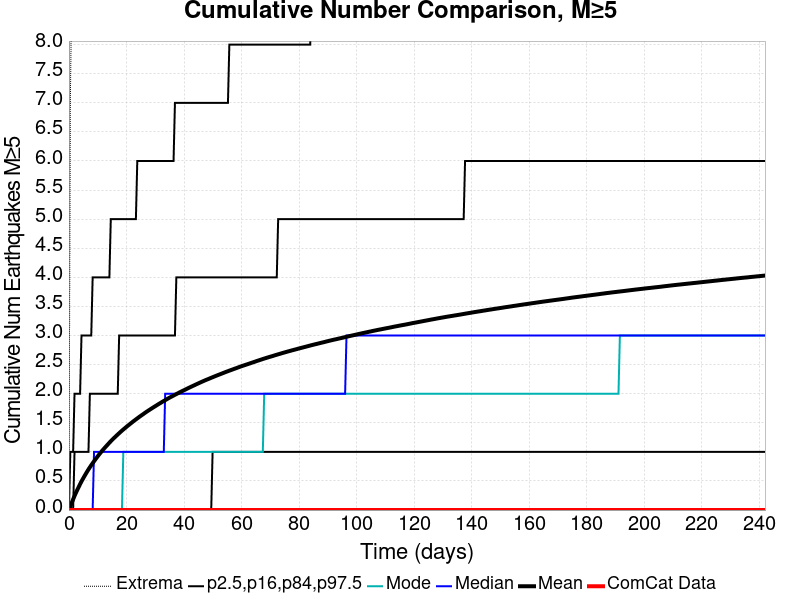

The table this chart was drawn from, first rows:
Time (days), ComCat Data, Simulation Mean, Simulation Median, Simulation Mode, Simulation Minimum, Simulation Maximum, 2.5 %-ile, 16 %-ile, 84 %-ile, 97.5 %-ile
0.0, 0.0, 0.0, 0.0, 0.0, 0.0, 0.0, 0.0, 0.0, 0.0, 0.0
0.4851, 0.0, 0.06252, 0.0, 0.0, 0.0, 7.0, 0.0, 0.0, 0.0, 1.0
0.9701, 0.0, 0.1253, 0.0, 0.0, 0.0, 9.0, 0.0, 0.0, 0.0, 1.0
1.455, 0.0, 0.1839, 0.0, 0.0, 0.0, 10.0, 0.0, 0.0, 0.0, 1.0
1.94, 0.0, 0.2426, 0.0, 0.0, 0.0, 13.0, 0.0, 0.0, 1.0, 2.0
2.425, 0.0, 0.2964, 0.0, 0.0, 0.0, 14.0, 0.0, 0.0, 1.0, 2.0
2.91, 0.0, 0.3473, 0.0, 0.0, 0.0, 14.0, 0.0, 0.0, 1.0, 2.0
3.396, 0.0, 0.3965, 0.0, 0.0, 0.0, 16.0, 0.0, 0.0, 1.0, 2.0
3.881, 0.0, 0.446, 0.0, 0.0, 0.0, 17.0, 0.0, 0.0, 1.0, 2.0
4.366, 0.0, 0.4923, 0.0, 0.0, 0.0, 19.0, 0.0, 0.0, 1.0, 3.0
4.851, 0.0, 0.5355, 0.0, 0.0, 0.0, 19.0, 0.0, 0.0, 1.0, 3.0
5.336, 0.0, 0.5778, 0.0, 0.0, 0.0, 19.0, 0.0, 0.0, 1.0, 3.0
5.821, 0.0, 0.6191, 0.0, 0.0, 0.0, 19.0, 0.0, 0.0, 1.0, 3.0
6.306, 0.0, 0.6594, 0.0, 0.0, 0.0, 21.0, 0.0, 0.0, 1.0, 3.0
6.791, 0.0, 0.6982, 0.0, 0.0, 0.0, 21.0, 0.0, 0.0, 1.0, 3.0
7.276, 0.0, 0.7347, 0.0, 0.0, 0.0, 21.0, 0.0, 0.0, 2.0, 3.0
7.761, 0.0, 0.7708, 0.0, 0.0, 0.0, 21.0, 0.0, 0.0, 2.0, 3.0
8.246, 0.0, 0.8049, 0.0, 0.0, 0.0, 21.0, 0.0, 0.0, 2.0, 4.0
8.731, 0.0, 0.8387, 1.0, 0.0, 0.0, 21.0, 0.0, 0.0, 2.0, 4.0
9.216, 0.0, 0.8717, 1.0, 0.0, 0.0, 21.0, 0.0, 0.0, 2.0, 4.0
9.701, 0.0, 0.9043, 1.0, 0.0, 0.0, 22.0, 0.0, 0.0, 2.0, 4.0
10.19, 0.0, 0.9358, 1.0, 0.0, 0.0, 22.0, 0.0, 0.0, 2.0, 4.0
10.67, 0.0, 0.9658, 1.0, 0.0, 0.0, 23.0, 0.0, 0.0, 2.0, 4.0
11.16, 0.0, 0.9954, 1.0, 0.0, 0.0, 23.0, 0.0, 0.0, 2.0, 4.0
11.64, 0.0, 1.025, 1.0, 0.0, 0.0, 23.0, 0.0, 0.0, 2.0, 4.0
12.13, 0.0, 1.052, 1.0, 0.0, 0.0, 23.0, 0.0, 0.0, 2.0, 4.0
12.61, 0.0, 1.079, 1.0, 0.0, 0.0, 23.0, 0.0, 0.0, 2.0, 4.0
13.1, 0.0, 1.105, 1.0, 0.0, 0.0, 23.0, 0.0, 0.0, 2.0, 4.0
13.58, 0.0, 1.131, 1.0, 0.0, 0.0, 24.0, 0.0, 0.0, 2.0, 4.0
14.07, 0.0, 1.158, 1.0, 0.0, 0.0, 26.0, 0.0, 0.0, 2.0, 4.0
14.55, 0.0, 1.183, 1.0, 0.0, 0.0, 28.0, 0.0, 0.0, 2.0, 5.0
15.04, 0.0, 1.208, 1.0, 0.0, 0.0, 28.0, 0.0, 0.0, 2.0, 5.0
15.52, 0.0, 1.231, 1.0, 0.0, 0.0, 28.0, 0.0, 0.0, 2.0, 5.0
16.01, 0.0, 1.254, 1.0, 0.0, 0.0, 28.0, 0.0, 0.0, 2.0, 5.0
16.49, 0.0, 1.277, 1.0, 0.0, 0.0, 28.0, 0.0, 0.0, 2.0, 5.0
16.98, 0.0, 1.299, 1.0, 0.0, 0.0, 28.0, 0.0, 0.0, 2.0, 5.0
17.46, 0.0, 1.321, 1.0, 0.0, 0.0, 28.0, 0.0, 0.0, 3.0, 5.0
17.95, 0.0, 1.343, 1.0, 0.0, 0.0, 28.0, 0.0, 0.0, 3.0, 5.0
18.43, 0.0, 1.365, 1.0, 0.0, 0.0, 29.0, 0.0, 0.0, 3.0, 5.0
18.92, 0.0, 1.385, 1.0, 1.0, 0.0, 29.0, 0.0, 0.0, 3.0, 5.0
19.4, 0.0, 1.405, 1.0, 1.0, 0.0, 29.0, 0.0, 0.0, 3.0, 5.0
19.89, 0.0, 1.426, 1.0, 1.0, 0.0, 29.0, 0.0, 0.0, 3.0, 5.0
20.37, 0.0, 1.446, 1.0, 1.0, 0.0, 29.0, 0.0, 0.0, 3.0, 5.0
20.86, 0.0, 1.464, 1.0, 1.0, 0.0, 29.0, 0.0, 0.0, 3.0, 5.0
21.34, 0.0, 1.484, 1.0, 1.0, 0.0, 29.0, 0.0, 0.0, 3.0, 5.0
21.83, 0.0, 1.502, 1.0, 1.0, 0.0, 30.0, 0.0, 0.0, 3.0, 5.0
22.31, 0.0, 1.522, 1.0, 1.0, 0.0, 30.0, 0.0, 0.0, 3.0, 5.0
22.8, 0.0, 1.54, 1.0, 1.0, 0.0, 30.0, 0.0, 0.0, 3.0, 5.0
23.28, 0.0, 1.558, 1.0, 1.0, 0.0, 30.0, 0.0, 0.0, 3.0, 5.0
23.77, 0.0, 1.576, 1.0, 1.0, 0.0, 30.0, 0.0, 0.0, 3.0, 6.0
24.25, 0.0, 1.594, 1.0, 1.0, 0.0, 30.0, 0.0, 0.0, 3.0, 6.0
24.74, 0.0, 1.611, 1.0, 1.0, 0.0, 30.0, 0.0, 0.0, 3.0, 6.0
25.22, 0.0, 1.628, 1.0, 1.0, 0.0, 30.0, 0.0, 0.0, 3.0, 6.0
25.71, 0.0, 1.645, 1.0, 1.0, 0.0, 30.0, 0.0, 0.0, 3.0, 6.0
26.19, 0.0, 1.662, 1.0, 1.0, 0.0, 30.0, 0.0, 0.0, 3.0, 6.0
26.68, 0.0, 1.679, 1.0, 1.0, 0.0, 30.0, 0.0, 0.0, 3.0, 6.0
27.16, 0.0, 1.695, 1.0, 1.0, 0.0, 30.0, 0.0, 0.0, 3.0, 6.0
27.65, 0.0, 1.711, 1.0, 1.0, 0.0, 30.0, 0.0, 0.0, 3.0, 6.0
28.13, 0.0, 1.726, 1.0, 1.0, 0.0, 30.0, 0.0, 0.0, 3.0, 6.0
28.62, 0.0, 1.742, 1.0, 1.0, 0.0, 30.0, 0.0, 0.0, 3.0, 6.0
... 440 more rows
